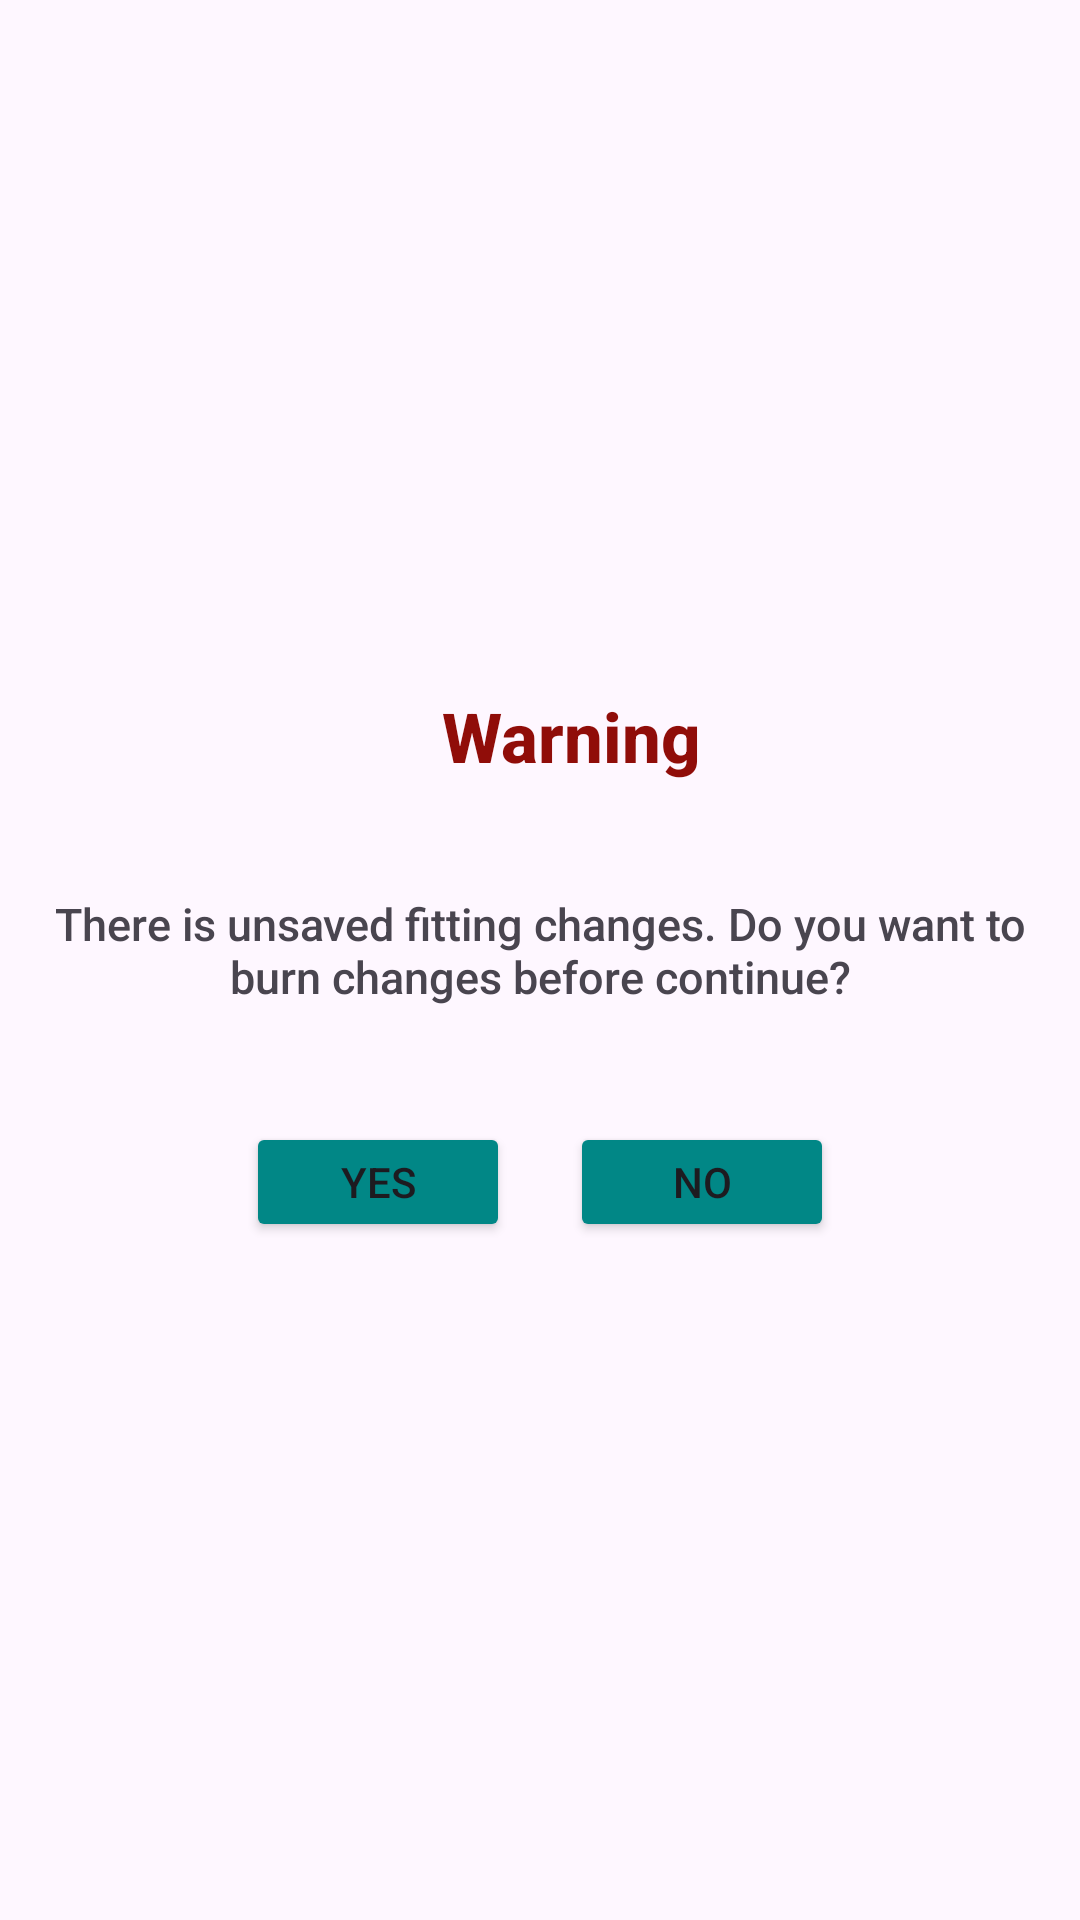

Reconstruct the res/layout file that produces this screen, plus the resources it refers to.
<!-- AndroidManifest.xml: application theme Theme.CleverEar -->
<!-- res/layout/layout_alert_dialog_fitting_not_saved.xml -->
<?xml version="1.0" encoding="utf-8"?>
<layout xmlns:tools="http://schemas.android.com/tools"
    xmlns:app="http://schemas.android.com/apk/res-auto"
    xmlns:android="http://schemas.android.com/apk/res/android">
    <data>
        <import type="com.alcanl.cleverear.viewmodel.FittingUnsavedDialogListenersViewModel"/>
        <variable name="viewModel" type="FittingUnsavedDialogListenersViewModel" />
    </data>
<androidx.constraintlayout.widget.ConstraintLayout
    android:layout_width="match_parent"
    android:layout_height="match_parent">

    <androidx.constraintlayout.widget.ConstraintLayout
        android:layout_width="0dp"
        android:layout_height="200dp"
        app:layout_constraintBottom_toBottomOf="parent"
        app:layout_constraintEnd_toEndOf="parent"
        app:layout_constraintHorizontal_bias="0.0"
        app:layout_constraintStart_toStartOf="parent"
        app:layout_constraintTop_toTopOf="parent"
        tools:ignore="TextSizeCheck">

        <LinearLayout
            android:id="@id/linearLayout"
            android:layout_width="0dp"
            android:layout_height="wrap_content"
            android:layout_marginStart="15dp"
            android:layout_marginEnd="15dp"
            android:gravity="center_horizontal"
            android:orientation="horizontal"
            android:padding="6dp"
            app:layout_constraintBottom_toBottomOf="parent"
            app:layout_constraintEnd_toEndOf="parent"
            app:layout_constraintHorizontal_bias="0.0"
            app:layout_constraintStart_toStartOf="parent">

            <Button
                android:layout_width="wrap_content"
                android:layout_height="40dp"
                android:layout_marginEnd="10dp"
                android:backgroundTint="@color/design_default_color_secondary_variant"
                android:onClick="@{()-> viewModel.handleYesButton()}"
                android:text="@string/dialog_yes"
                android:textColor="@color/off_white"
                android:textSize="14sp"
                app:cornerRadius="0dp"
                tools:ignore="ButtonStyle,TextContrastCheck,TouchTargetSizeCheck" />

            <Button
                android:layout_width="wrap_content"
                android:layout_height="40dp"
                android:layout_marginStart="10dp"
                android:backgroundTint="@color/design_default_color_secondary_variant"
                android:onClick="@{()-> viewModel.handleNoButton()}"
                android:text="@string/dialog_no"
                android:textColor="@color/off_white"
                android:textSize="14sp"
                app:cornerRadius="0dp"
                tools:ignore="ButtonStyle,TextContrastCheck,TouchTargetSizeCheck" />

        </LinearLayout>

        <TextView
            android:layout_width="0dp"
            android:layout_height="wrap_content"
            android:layout_marginStart="15dp"
            android:layout_marginEnd="15dp"
            android:fontFamily="sans-serif-medium"
            android:text="@string/dialog_textview_unsaved_fitting_text"
            android:textAlignment="center"
            android:textColor="@color/ap_black"
            android:textSize="15sp"
            app:layout_constraintBottom_toTopOf="@+id/linearLayout"
            app:layout_constraintEnd_toEndOf="parent"
            app:layout_constraintHorizontal_bias="1.0"
            app:layout_constraintStart_toStartOf="parent"
            app:layout_constraintTop_toBottomOf="@+id/linearLayout2"
            app:layout_constraintVertical_bias="0.533" />

        <LinearLayout
            android:id="@+id/linearLayout2"
            android:layout_width="wrap_content"
            android:layout_height="wrap_content"
            android:layout_marginTop="10dp"
            android:orientation="horizontal"
            app:layout_constraintEnd_toEndOf="parent"
            app:layout_constraintHorizontal_bias="0.46"
            app:layout_constraintStart_toStartOf="parent"
            app:layout_constraintTop_toTopOf="parent">

            <ImageView
                android:id="@+id/imageView"
                android:layout_width="30dp"
                android:layout_height="30dp"
                android:layout_marginEnd="10dp"
                app:srcCompat="@drawable/icon_warning"
                tools:ignore="ContentDescription" />

            <TextView
                android:layout_width="wrap_content"
                android:layout_height="wrap_content"
                android:fontFamily="sans-serif-medium"
                android:text="@string/alert_dialog_connection_problem_title"
                android:textAlignment="center"
                android:textColor="@color/right_device_slider"
                android:textSize="23sp"
                android:textStyle="bold" />
        </LinearLayout>
    </androidx.constraintlayout.widget.ConstraintLayout>
</androidx.constraintlayout.widget.ConstraintLayout>
</layout>
<!-- resources referenced by this layout -->
<resources>
  <color name="design_default_color_secondary_variant">#018786</color>
  <color name="right_device_slider">#900D09</color>
  <string name="alert_dialog_connection_problem_title" translatable="true">Warning</string>
  <string name="dialog_no" translatable="true">No</string>
  <string name="dialog_textview_unsaved_fitting_text" translatable="true">There is unsaved fitting changes. Do you want to burn changes before continue?</string>
  <string name="dialog_yes" translatable="true">Yes</string>
  <style name="Theme.CleverEar" parent="Base.Theme.CleverEar">
          
          <item name="android:navigationBarColor">@android:color/transparent</item>
          <item name="android:statusBarColor">@android:color/transparent</item>
          <item name="android:windowLightStatusBar">?attr/isLightTheme</item>
          <item name="android:windowAnimationStyle">@style/SlideActivityAnimation</item>
          <item name="android:forceDarkAllowed" tools:targetApi="q">false</item>
          <item name="android:windowIsTranslucent">true</item>
      </style>
  <style name="Base.Theme.CleverEar" parent="Theme.Material3.DayNight.NoActionBar">
          
          
          <item name="android:windowAnimationStyle">@style/SlideActivityAnimation</item>
          <item name="android:forceDarkAllowed" tools:targetApi="q">false</item>
      </style>
  <style name="SlideActivityAnimation" parent="@android:style/Animation.Activity">
          <item name="android:activityOpenEnterAnimation">@anim/slide_in</item>
          <item name="android:activityCloseEnterAnimation">@anim/slide_in</item>
          <item name="android:activityOpenExitAnimation">@anim/slide_out</item>
          <item name="android:activityCloseExitAnimation">@anim/slide_out</item>
      </style>
</resources>
